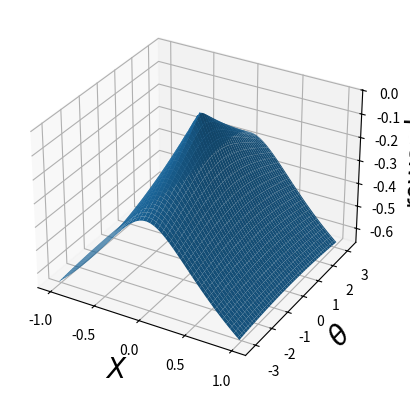

Recreate this plot in Python.
import numpy as np
import matplotlib.pyplot as plt


class RewardPlotter:

    def __init__(self, Q: list, R: list, k: float) -> None:
        self.Q = Q
        self.R = R
        self.k = k

    def LQRreturn(self, state: np.array, u: float, Q: np.array, R: np.array):
        return -(state @ Q @ state.T + u * R * u)[0, 0] / self.k

    def EXPreturn(self, state, u, Q, R):
        return np.exp(- np.linalg.norm(Q@state)) + np.exp(- np.linalg.norm(R*u)) - 2

    def plotSingleSurf(self, ax, title, func, l) -> None:
        x = np.linspace(-1, 1, 100)
        theta = np.linspace(-np.pi, np.pi, 100)
        x, theta = np.meshgrid(x, theta)
        rewards = np.zeros(x.shape)
        for i in range(0, 100):
            for j in range(0, 100):
                state = np.array([x[i, j], 0, theta[i, j], 0])
                rewards[i, j] = func(state, 0, self.Q[l], self.R[l])

        ax.set_xlabel('$X$', fontsize=20)
        ax.set_ylabel(r'$\theta$', fontsize=20)
        ax.set_zlabel('reward', fontsize=20)
        ax.plot_surface(x, theta, np.array(rewards))
        ax.set_title(title)

    def plotLQRPlanes(self, fig, axs) -> None:
        x = np.linspace(-1, 1, 100)
        theta = np.linspace(-np.pi, np.pi, 100)
        x, theta = np.meshgrid(x, theta)
        print(x.shape)
        rewards = np.zeros((100, 100))
        for i in range(0, 100):
            for j in range(0, 100):
                state = np.array([x[i, j], 0, theta[i, j], 0])
                rewards[i, j] = self.LQRreturn(state, 0, self.Q[0], self.R[0])

        axs[0].set_xlabel('$X$', fontsize=20, rotation=150)
        axs[0].set_ylabel('$Y$')
        axs[0].set_zlabel(r'$\gamma$', fontsize=30, rotation=60)
        axs[0].plot_surface(x, theta, np.array(rewards))
        axs[0].set_title("LQ reward 1")

        rewards = np.zeros((100, 100))
        for i in range(0, 100):
            for j in range(0, 100):
                state = np.array([x[i, j], 0, theta[i, j], 0])
                rewards[i, j] = self.LQRreturn(state, 0, self.Q[1], self.R[1])

        axs[1].plot_surface(x, theta, np.array(rewards))
        axs[1].set_title("LQ reward 2")

        rewards = np.zeros((100, 100))
        for i in range(0, 100):
            for j in range(0, 100):
                state = np.array([x[i, j], 0, theta[i, j], 0])
                rewards[i, j] = self.LQRreturn(state, 0, self.Q[2], self.R[2])

        axs[2].plot_surface(x, theta, np.array(rewards))
        axs[2].set_title("LQ reward 3")

    def plotEXPPLanes(self, fig, axs) -> None:
        x = np.linspace(-1, 1, 100)
        theta = np.linspace(-np.pi, np.pi, 100)
        x, theta = np.meshgrid(x, theta)
        print(x.shape)
        rewards = np.zeros((100, 100))
        for i in range(0, 100):
            for j in range(0, 100):
                state = np.array([x[i, j], 0, theta[i, j], 0])
                rewards[i, j] = self.EXPreturn(state, 0, self.Q[0], self.R[0])

        axs[0].plot_surface(x, theta, np.array(rewards))
        axs[0].set_title("EXP reward 1")

        rewards = np.zeros((100, 100))
        for i in range(0, 100):
            for j in range(0, 100):
                state = np.array([x[i, j], 0, theta[i, j], 0])
                rewards[i, j] = self.EXPreturn(state, 0, self.Q[1], self.R[1])

        axs[1].plot_surface(x, theta, np.array(rewards))
        axs[1].set_title("EXP reward 2")

        rewards = np.zeros((100, 100))
        for i in range(0, 100):
            for j in range(0, 100):
                state = np.array([x[i, j], 0, theta[i, j], 0])
                rewards[i, j] = self.EXPreturn(state, 0, self.Q[2], self.R[2])

        axs[2].plot_surface(x, theta, np.array(rewards))
        axs[2].set_title("EXP reward 3")


if __name__ == "__main__":
    q1 = np.eye(4)
    q1[2, 2] = 0.5
    q2 = np.eye(4)
    q2[2, 2] = 0.1
    Q = [np.eye(4), q1, q2]
    plotter = RewardPlotter(Q, [np.eye(1), np.eye(1), np.eye(1)], 2)
    # fig, axs = plt.subplots(2, 3, subplot_kw={'projection': '3d'})
    fig, ax = plt.subplots(1, 1, subplot_kw={'projection': '3d'})
    plotter.plotSingleSurf(ax, "", plotter.EXPreturn, 2)
    plt.show()
